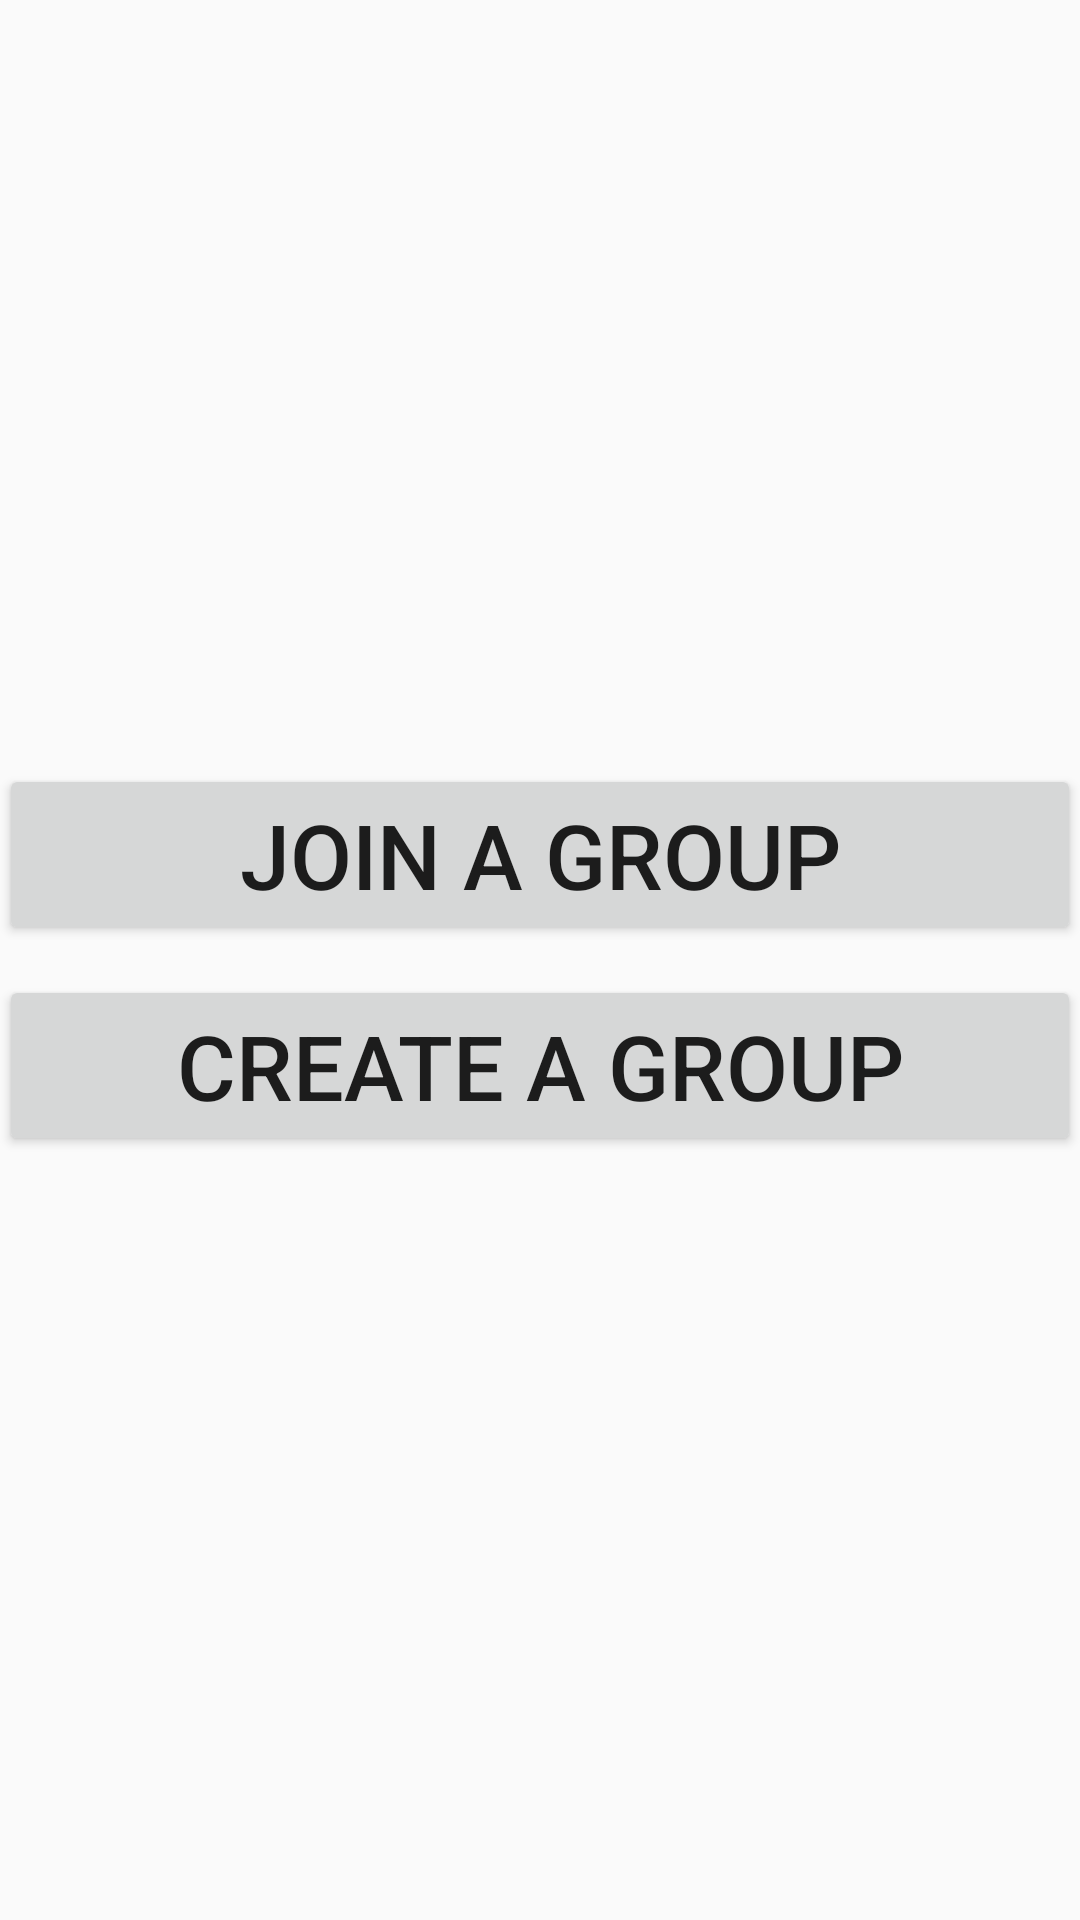

Reconstruct the res/layout file that produces this screen, plus the resources it refers to.
<!-- AndroidManifest.xml: application theme SSTheme -->
<!-- res/layout/activity_groups_.xml -->
<?xml version="1.0" encoding="utf-8"?>
<RelativeLayout xmlns:android="http://schemas.android.com/apk/res/android"
    xmlns:tools="http://schemas.android.com/tools"
    android:id="@+id/activity_groups_"
    android:layout_width="match_parent"
    android:layout_height="match_parent"
    android:paddingBottom="@dimen/activity_vertical_margin"
    android:paddingLeft="@dimen/activity_horizontal_margin"
    android:paddingRight="@dimen/activity_horizontal_margin"
    android:paddingTop="@dimen/activity_vertical_margin"
    tools:context="com.yesand.socialsave.Groups_Activity">

    <LinearLayout
        android:layout_width="match_parent"
        android:layout_height="match_parent"
        android:orientation="vertical"
        android:gravity="center_vertical">

        <Button
            android:layout_width="match_parent"
            android:layout_height="wrap_content"
            android:text="@string/joinGroup"
            android:textSize="30dp"/>
        <Button
            android:layout_width="match_parent"
            android:layout_height="wrap_content"
            android:text= "@string/createGroup"
            android:layout_marginTop="10dp"
            android:textSize="30dp" />
    </LinearLayout>

</RelativeLayout>
<!-- resources referenced by this layout -->
<resources>
  <string name="createGroup">Create a Group</string>
  <string name="joinGroup">Join a Group</string>
  <style name="SSTheme" parent="@style/Theme.AppCompat.Light.NoActionBar">
  
          <item name="android:colorPrimary">@android:color/holo_blue_dark</item>
  
          <item name="android:colorPrimaryDark">@android:color/holo_blue_light</item>
  
          <item name="android:colorAccent">@android:color/white</item>
  
      </style>
</resources>
